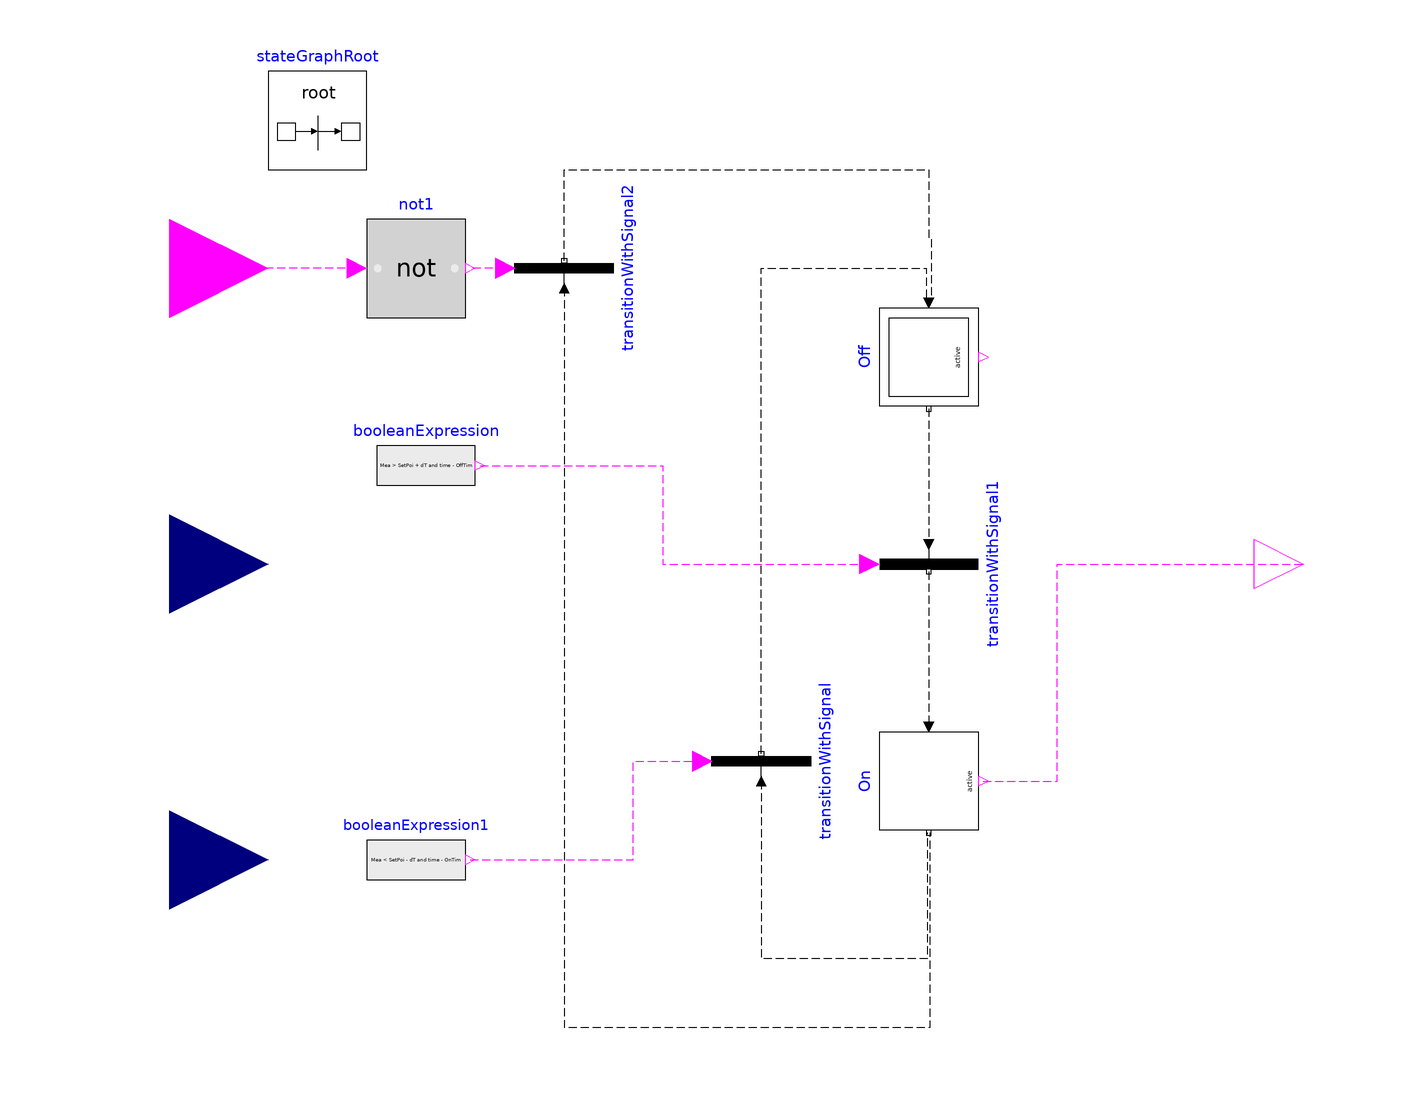

The Modelica model whose source follows is shown above as a component diagram (icons at their Placement, wires along their Line points).

model OnOffSta
  parameter Modelica.SIunits.Time minOffTim(min=0) = 0
      "Minimum off time";
  parameter Modelica.SIunits.Time minOnTim(min=0) = 0
      "Minimum on time";
  parameter Real dT
      "Temperature control deadband";
  Modelica.SIunits.Time OffTim(start= 0);
  Modelica.SIunits.Time OnTim(start= 0);


  Modelica.StateGraph.StepWithSignal On(nOut=2)
                                        annotation (Placement(transformation(
        extent={{-10,10},{10,-10}},
        rotation=-90,
        origin={34,-44})));
  Modelica.StateGraph.InitialStepWithSignal Off(nIn=2)
                                                annotation (Placement(
        transformation(
        extent={{-10,10},{10,-10}},
        rotation=-90,
        origin={34,42})));
  Modelica.StateGraph.TransitionWithSignal transitionWithSignal(enableTimer=false)
    annotation (Placement(transformation(
        extent={{10,-10},{-10,10}},
        rotation=-90,
        origin={0,-40})));
  Modelica.StateGraph.TransitionWithSignal transitionWithSignal1 annotation (
      Placement(transformation(
        extent={{-10,-10},{10,10}},
        rotation=-90,
        origin={34,0})));
  Modelica.StateGraph.TransitionWithSignal transitionWithSignal2(enableTimer=false)
    annotation (Placement(transformation(
        extent={{10,-10},{-10,10}},
        rotation=-90,
        origin={-40,60})));
  Modelica.Blocks.Interfaces.BooleanOutput OnSigOut
    annotation (Placement(transformation(extent={{100,-10},{120,10}})));
  Modelica.Blocks.Interfaces.BooleanInput OnSigIn
    annotation (Placement(transformation(extent={{-140,40},{-100,80}})));
  Modelica.Blocks.Logical.Not not1
    annotation (Placement(transformation(extent={{-80,50},{-60,70}})));
  Modelica.Blocks.Interfaces.RealInput Mea "Connector of measurement input signal"
    annotation (Placement(transformation(extent={{-140,-80},{-100,-40}})));
  Modelica.Blocks.Interfaces.RealInput SetPoi
    "Connector of setpoint input signal"
    annotation (Placement(transformation(extent={{-140,-20},{-100,20}})));
  Modelica.Blocks.Sources.BooleanExpression booleanExpression(y=(Mea > SetPoi
         + dT) and (time - OffTim) > minOffTim and OnSigIn)
    annotation (Placement(transformation(extent={{-78,10},{-58,30}})));
  Modelica.Blocks.Sources.BooleanExpression booleanExpression1(y=(Mea < SetPoi -
        dT) and (time - OnTim) > minOnTim)
    annotation (Placement(transformation(extent={{-80,-70},{-60,-50}})));
  inner Modelica.StateGraph.StateGraphRoot stateGraphRoot
    annotation (Placement(transformation(extent={{-100,80},{-80,100}})));


equation
    when OnSigOut==false then
        OffTim = time;
    end when;
    when OnSigOut==true then
        OnTim = time;
    end when;
  connect(transitionWithSignal.inPort,On. outPort[1]) annotation (Line(
      points={{-6.66134e-016,-44},{-6.66134e-016,-80},{33.75,-80},{33.75,-54.5}},
      color={0,0,0},
      pattern=LinePattern.Dash));
  connect(transitionWithSignal.outPort,Off. inPort[1]) annotation (Line(
      points={{4.44089e-016,-38.5},{0,-38.5},{0,60},{33.5,60},{33.5,53}},
      color={0,0,0},
      pattern=LinePattern.Dash));
  connect(Off.outPort[1],transitionWithSignal1. inPort) annotation (Line(
      points={{34,31.5},{34,20},{34,4}},
      color={0,0,0},
      pattern=LinePattern.Dash));
  connect(transitionWithSignal1.outPort,On. inPort[1]) annotation (Line(
      points={{34,-1.5},{34,-12},{34,-33}},
      color={0,0,0},
      pattern=LinePattern.Dash));
  connect(On.active,OnSigOut)  annotation (Line(
      points={{45,-44},{45,-44},{60,-44},{60,0},{110,0}},
      color={255,0,255},
      pattern=LinePattern.Dash));
  connect(transitionWithSignal2.inPort,On. outPort[2]) annotation (Line(
      points={{-40,56},{-40,56},{-40,42},{-40,36},{-40,-94},{34.25,-94},{34.25,-54.5}},
      color={0,0,0},
      pattern=LinePattern.Dash));
  connect(transitionWithSignal2.outPort,Off. inPort[2]) annotation (Line(
      points={{-40,61.5},{-40,61.5},{-40,80},{34,80},{34,66},{34.5,66},{34.5,53}},
      color={0,0,0},
      pattern=LinePattern.Dash));
  connect(transitionWithSignal2.condition, not1.y) annotation (Line(
      points={{-52,60},{-56,60},{-59,60}},
      color={255,0,255},
      pattern=LinePattern.Dash));
  connect(not1.u, OnSigIn) annotation (Line(
      points={{-82,60},{-88,60},{-94,60},{-120,60}},
      color={255,0,255},
      pattern=LinePattern.Dash));
  connect(booleanExpression.y, transitionWithSignal1.condition) annotation (
      Line(points={{-57,20},{-20,20},{-20,0},{22,0}}, color={255,0,255},
      pattern=LinePattern.Dash));
  connect(booleanExpression1.y, transitionWithSignal.condition) annotation (
      Line(points={{-59,-60},{-26,-60},{-26,-40},{-12,-40}}, color={255,0,255},
      pattern=LinePattern.Dash));

  annotation (Icon(coordinateSystem(preserveAspectRatio=false), graphics={
          Rectangle(
          extent={{-100,100},{100,-100}},
          lineColor={0,127,255},
          lineThickness=0.5,
          fillColor={255,255,255},
          fillPattern=FillPattern.Solid), Text(
          extent={{-52,22},{52,-30}},
          lineColor={0,127,255},
          lineThickness=1,
          textString="ON")}), Diagram(coordinateSystem(preserveAspectRatio=false)));
end OnOffSta;